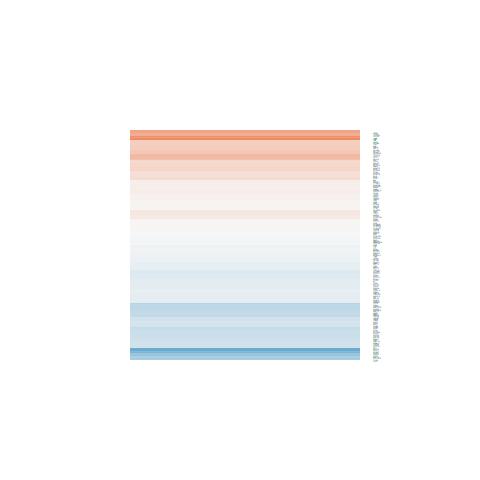

The table this chart was drawn from, first rows:
logFC, AveExpr, t, P.Value, adj.P.Val, B
-0.1229, 5.728, -1.137, 0.2742, 0.6261, -5.717
-0.05486, 0.7227, -0.1809, 0.859, 0.9554, -5.352
0.2269, 4.649, 1.732, 0.1047, 0.4221, -4.758
-0.2497, -0.8976, -0.4843, 0.6355, 0.8642, -4.925
0.08111, 4.329, 0.5856, 0.5673, 0.8341, -5.941
0.07112, 6.831, 0.7549, 0.4626, 0.7657, -6.187
-0.06426, 7.47, -0.6714, 0.5127, 0.8008, -6.286
0.328, 6.649, 3.065, 0.008218, 0.1499, -2.718
0.5485, 6.371, 4.624, 0.0003717, 0.03737, 0.2943
-0.2407, 7.212, -2.629, 0.01954, 0.2176, -3.571
-0.02988, 6.935, -0.3256, 0.7494, 0.91, -6.437
-0.007743, 6.333, -0.07748, 0.9393, 0.9818, -6.429
0.398, 0.5947, 1.101, 0.289, 0.6381, -4.783
0.2139, 3.458, 1.323, 0.2065, 0.5592, -5.071
0.2545, 0.795, 0.4815, 0.6374, 0.8644, -5.171
-0.2869, 5.053, -1.686, 0.1134, 0.4372, -4.944
-0.2269, 6.238, -2.297, 0.03718, 0.2795, -4.104
-0.539, 7.061, -3.09, 0.007817, 0.1468, -2.706
-0.3013, 4.473, -1.299, 0.2146, 0.5689, -5.374
-0.1611, 7.568, -1.817, 0.09014, 0.3964, -4.977
-0.2717, 6.517, -2.407, 0.0301, 0.2562, -3.929
-0.1926, 7.545, -2.316, 0.03586, 0.2759, -4.147
0.1307, 1.854, 0.5345, 0.6012, 0.8482, -5.476
-0.6674, 3.079, -3.817, 0.001816, 0.0747, -1.081
-0.282, 6.702, -2.956, 0.01021, 0.1636, -2.931
-0.06654, 7.496, -0.4528, 0.6574, 0.8748, -6.413
0.7359, 4.1, 4.45, 0.0005204, 0.04541, 0.04238
0.02508, 6.153, 0.2614, 0.7975, 0.9325, -6.375
-1.131, 0.5046, -2.692, 0.01726, 0.2092, -3.107
0.0228, 3.048, 0.1246, 0.9026, 0.9691, -5.837
-0.1188, 6.188, -0.8849, 0.3908, 0.7206, -6.027
-0.01754, 5.491, -0.1379, 0.8922, 0.9658, -6.309
0.06444, 1.845, 0.2378, 0.8154, 0.9396, -5.443
-0.08487, 1.651, -0.3362, 0.7416, 0.9083, -5.534
0.2143, 0.9938, 0.4845, 0.6353, 0.8642, -5.218
-0.1338, 1.117, -0.4464, 0.662, 0.8769, -5.274
-0.1178, 5.613, -1.063, 0.3055, 0.6519, -5.78
0.08876, 3.292, 0.4985, 0.6257, 0.8604, -5.814
-0.1721, 7.136, -1.294, 0.216, 0.5699, -5.669
0.2149, 6.405, 2.316, 0.03583, 0.2759, -4.084
-0.1322, 5.436, -0.958, 0.3539, 0.6916, -5.89
-0.34, 6.962, -3.4, 0.004187, 0.11, -2.104
-0.01909, 2.766, -0.08359, 0.9345, 0.98, -5.798
-0.3013, 3.285, -1.76, 0.09971, 0.4127, -4.52
0.04949, 4.403, 0.3383, 0.7401, 0.9081, -6.064
-0.6164, 3.4, -2.521, 0.02411, 0.2356, -3.436
-0.3549, 2.419, -1.659, 0.1189, 0.4436, -4.569
0.845, 1.412, 2.398, 0.03064, 0.2587, -3.409
-0.2576, 6.227, -2.238, 0.04158, 0.2947, -4.194
0.3143, 3.176, 1.327, 0.2053, 0.5574, -5.014
-0.2747, 6.501, -3.071, 0.008115, 0.1499, -2.704
-0.108, 5.262, -0.6294, 0.539, 0.8181, -6.112
0.4089, 3.243, 1.737, 0.1037, 0.4206, -4.498
0.02672, 5.572, 0.2469, 0.8085, 0.9383, -6.3
0.0202, 5.75, 0.1892, 0.8526, 0.9526, -6.343
-0.1133, 5.312, -0.9369, 0.3643, 0.7004, -5.867
0.06826, 6.099, 0.6209, 0.5444, 0.8217, -6.196
0.09496, 2.51, 0.4389, 0.6672, 0.8794, -5.579
-0.3034, 6.231, -3.192, 0.006361, 0.1328, -2.448
0.216, 3.878, 1.449, 0.169, 0.5136, -5.019
... 116 more rows
